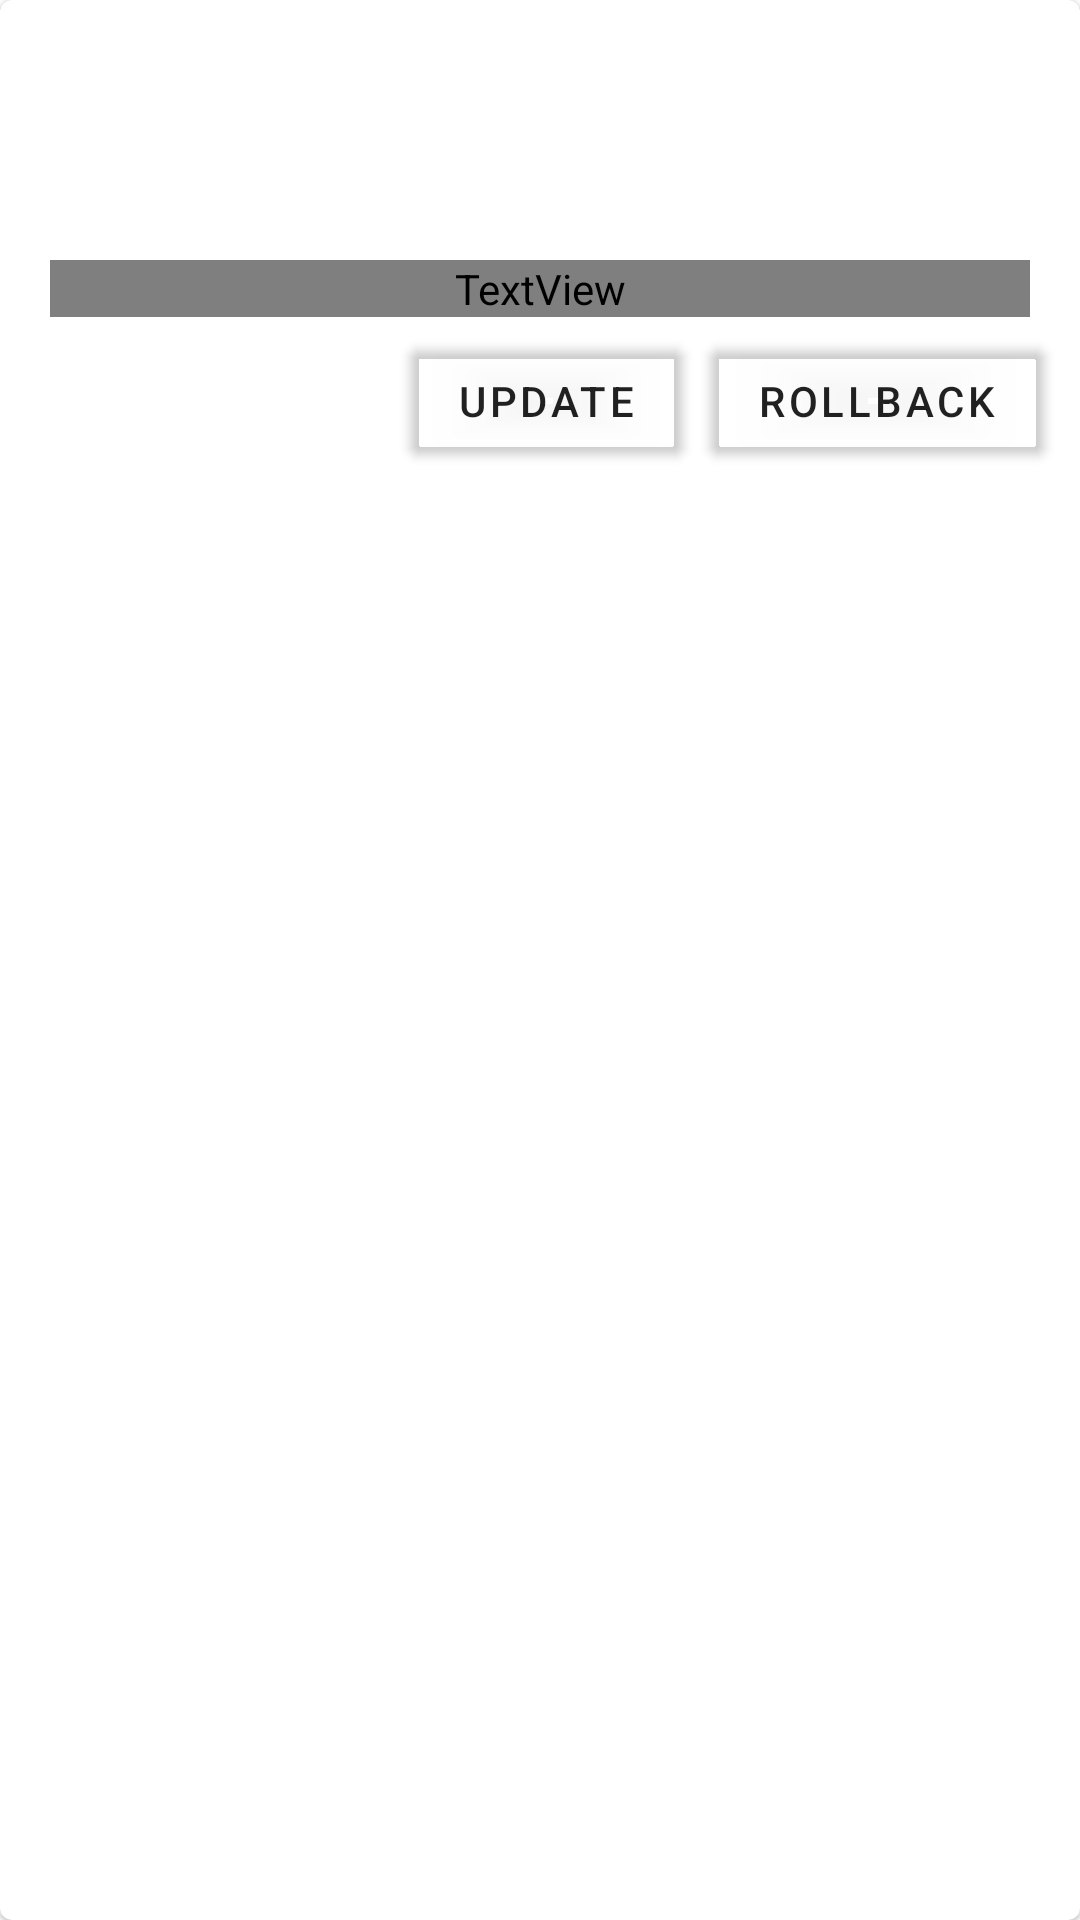

Android layout source for this screen:
<!-- AndroidManifest.xml: application theme Theme.Start -->
<!-- res/layout/layout_asset_item.xml -->
<?xml version="1.0" encoding="utf-8"?>
<com.google.android.material.card.MaterialCardView xmlns:android="http://schemas.android.com/apk/res/android"
    xmlns:app="http://schemas.android.com/apk/res-auto"
    android:id="@+id/content"
    android:layout_width="match_parent"
    android:layout_height="wrap_content"
    android:layout_marginLeft="8dp"
    android:layout_marginTop="8dp"
    android:layout_marginRight="8dp"
    android:clickable="true"
    android:focusable="true">

    <LinearLayout
        android:layout_width="match_parent"
        android:layout_height="wrap_content"
        android:gravity="bottom"
        android:orientation="vertical">

        <com.google.android.material.progressindicator.LinearProgressIndicator
            android:id="@+id/subscription_update_progress"
            android:layout_width="match_parent"
            android:layout_height="wrap_content"
            android:indeterminate="true"
            android:visibility="invisible"
            app:indicatorColor="?selectedColorPrimary" />

        <LinearLayout
            android:layout_width="match_parent"
            android:layout_height="wrap_content"
            android:orientation="horizontal"
            android:baselineAligned="false">

            <LinearLayout
                android:layout_width="0dp"
                android:layout_height="wrap_content"
                android:layout_weight="1"
                android:gravity="center_vertical"
                android:paddingStart="15dp"
                android:paddingTop="15dp"
                android:paddingEnd="8dp"
                android:paddingBottom="12dp">

                <TextView
                    android:id="@+id/asset_name"
                    android:layout_width="wrap_content"
                    android:layout_height="wrap_content"
                    android:textAppearance="?android:attr/textAppearanceMedium"
                    android:textColor="?android:attr/textColorPrimary"
                    android:textStyle="bold" />
            </LinearLayout>

        </LinearLayout>

        <LinearLayout
            android:layout_width="match_parent"
            android:layout_height="wrap_content"
            android:layout_marginLeft="4dp"
            android:layout_marginRight="4dp"
            android:layout_marginBottom="4dp"
            android:orientation="vertical">

            <LinearLayout
                android:layout_width="match_parent"
                android:layout_height="wrap_content"
                android:layout_marginBottom="4dp"
                android:paddingStart="12.5dp"
                android:paddingEnd="12.5dp">

                <TextView
                    android:id="@+id/asset_status"
                    android:layout_width="match_parent"
                    android:layout_height="wrap_content"
                    android:lineSpacingExtra="2dp"
                    android:textAppearance="?android:attr/textAppearanceSmall"
                    android:textColor="?attr/accentOrTextSecondary" />

            </LinearLayout>

            <LinearLayout
                android:layout_width="match_parent"
                android:layout_height="wrap_content"
                android:gravity="end"
                android:orientation="horizontal">

            <com.google.android.material.button.MaterialButton
                android:id="@+id/rules_update"
                android:layout_width="wrap_content"
                android:layout_height="wrap_content"
                android:layout_marginEnd="8dp"
                android:text="@string/group_update"
                android:textColor="?android:attr/textColorPrimary" />

            
            <com.google.android.material.button.MaterialButton
                android:id="@+id/rules_rollback"
                android:layout_width="wrap_content"
                android:layout_height="wrap_content"
                android:layout_marginEnd="8dp"
                android:text="@string/route_rollback"
                android:textColor="?android:attr/textColorPrimary" />
            </LinearLayout>
        </LinearLayout>

    </LinearLayout>

</com.google.android.material.card.MaterialCardView>
<!-- resources referenced by this layout -->
<resources>
  <string name="group_update">Update</string>
  <string name="route_rollback">Rollback</string>
  <style name="Theme.Start" parent="Theme.MaterialComponents.DayNight">
          <item name="android:navigationBarColor">@android:color/transparent</item>
          <item name="colorPrimary">@android:color/transparent</item>
          <item name="colorPrimaryDark">@android:color/transparent</item>
          <item name="android:backgroundDimEnabled">false</item>
          <item name="android:windowNoTitle">true</item>
          <item name="windowActionBar">false</item>
          <item name="windowNoTitle">true</item>
      </style>
</resources>
